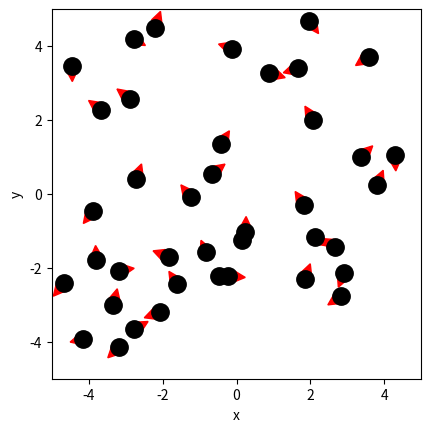

Recreate this plot in Python. (Note: this script raises an exception after producing the figure.)
# ruimte voor uitwerking

import numpy as np
import matplotlib.pyplot as plt
from matplotlib.animation import FuncAnimation
from scipy.optimize import curve_fit

BOX_SIZE_0 = 10.0 #nanometer                 # Hoogte en breedte startvolume
N = 40                         # Aantal deeltjes
V_0 = 0.42 #nanometer/picoseconde                        # Startsnelheid van deeltjes
RADIUS = 0.3 #nanometer                     # Straal van moleculen
DT = 0.01 #ps, picoseconde                         # Tijdstap om geen botsing te missen
V_PISTON_0 = -0.1 * V_0      # Startsnelheid van zuiger 
# (negatief betekent zowel links als rechts naar binnen gericht)

#your code/answer


class ParticleClass:
    def __init__(self, m, v, r, R):
        """ maakt een deeltje (constructor) """
        self.m = m                         
        self.v = np.array(v, dtype=float)  
        self.r = np.array(r, dtype=float)  
        self.R = R

    def update_position(self):
        """ verandert positie voor één tijdstap """
        self.r += self.v * DT 
            
    @property
    def momentum(self):
        return self.m * self.v
    
    @property
    def kin_energy(self):
        return 1/2 * self.m * np.dot(self.v, self.v)
    
def collide_detection(p1: ParticleClass, p2: ParticleClass) -> bool:
    """ Geeft TRUE als de deeltjes overlappen """
    dx = p1.r[0]-p2.r[0]
    dy = p1.r[1]-p2.r[1]
    rr = p1.R + p2.R
    return  dx**2+dy**2 < rr**2 

def particle_collision(p1: ParticleClass, p2: ParticleClass):
    """ past snelheden aan uitgaande van overlap """
    m1, m2 = p1.m, p2.m
    delta_r = p1.r - p2.r
    delta_v = p1.v - p2.v
    dot_product = np.dot(delta_r, delta_v)
    # Als deeltjes van elkaar weg bewegen dan geen botsing
    if dot_product >= 0: # '='-teken voorkomt ook problemen als delta_r == \vec{0}
        return
    distance_squared = np.dot(delta_r, delta_r) 
    # Botsing oplossen volgens elastische botsing in 2D
    p1.v -= 2 * m2 / (m1 + m2) * dot_product / distance_squared * delta_r
    p2.v += 2 * m1 / (m1 + m2) * dot_product / distance_squared * delta_r

box_height = BOX_SIZE_0     # hoogte van beheersvolume
box_length = BOX_SIZE_0     # breedte van beheersvolume
impulse_outward = 0.0       # totale stoot van deeltjes naar buiten gericht
pressure = 0.0              # druk in beheersvolume
v_piston = V_PISTON_0       # huidige snelheid van zuiger 
work = 0.0                  # arbeid uitgevoerd door gas

def top_down_collision(particle: ParticleClass):
    """ botsingen met wanden onder en boven controleren en totale stoot bepalen """
    global impulse_outward, box_height
    if abs(particle.r[1]) + particle.R > box_height / 2:
        particle.r[1] = np.sign(particle.r[1]) * (box_height/2 - particle.R)
        impulse_outward += abs(particle.momentum[1]) * 2
        particle.v[1] *= -1
    
def left_right_collision(particle: ParticleClass):
    """ botsingen met wanden links en rechts controleren en totale stoot bepalen """
    global impulse_outward, box_length
    if abs(particle.r[0]) + particle.R > box_length / 2:
        particle.r[0] = np.sign(particle.r[0]) * (box_length/2 - particle.R)
        impulse_outward += abs(particle.momentum[0]) * 2
        particle.v[0] *= -1

def create_particles(particles):
    """ Leegmaken en opnieuw aanmaken van deeltjes  in lijst """
    global box_length, box_height
    particles.clear()
    for _ in range(N):
        vx = np.random.uniform(-V_0, V_0)
        vy = np.random.choice([-1, 1]) * np.sqrt(V_0**2 - vx**2)        
        x = np.random.uniform(-box_length/2 + RADIUS, box_length/2 - RADIUS)
        y = np.random.uniform(-box_height/2 + RADIUS, box_height/2 - RADIUS)
        particles.append(ParticleClass(m=1.0, v=[vx, vy], r=[x, y], R=RADIUS))
    
def temperature(particles) -> float:
    # De oplossing van je vorige werkblad
    if not particles:
        return 0.0

    k=1.0
    total_kinetic_energy= 0.0

    for p in particles:
        total_kinetic_energy += p.kin_energy
    avg_kinetic_energy = total_kinetic_energy/len(particles)
    temp = avg_kinetic_energy/k
    return temp
#your code/answer
    
        
def handle_collisions(particles):
    """ alle onderlinge botsingen afhandelen voor deeltjes in lijst """
    num_particles = len(particles)
    for i in range(num_particles):
        for j in range(i+1, num_particles):
            if collide_detection(particles[i], particles[j]):
                particle_collision(particles[i], particles[j])

def handle_walls(particles):
    """ botsing met wanden controleren voor alle deeltjes in lijst en gemiddeld bepaling druk """
    global pressure, impulse_outward, box_height, box_length   # om pressure buiten de functie te kunnen gebruiken
    impulse_outward = 0.0
    for p in particles:
        left_right_collision(p)
        top_down_collision(p)    
    pressure = 0.95 * pressure + 0.05 * impulse_outward / ((2 * box_length + 2 * box_height) * DT) 

def take_time_step(particles):
    """ zet tijdstap voor een lijst deeltjes en verwerk alle botsingen onderling en met wanden """
    for p in particles:
        p.update_position()
    handle_collisions(particles)
    handle_walls(particles)  


particles = []
create_particles(particles)
for i in range(100):
    take_time_step(particles)

plt.figure()
plt.xlabel('x')
plt.ylabel('y')
plt.gca().set_aspect('equal')
plt.xlim(-BOX_SIZE_0/2, BOX_SIZE_0/2)
plt.ylim(-BOX_SIZE_0/2, BOX_SIZE_0/2)

for p in particles:
    plt.plot(p.r[0], p.r[1], 'k.', ms=25)
    plt.arrow(p.r[0], p.r[1], p.v[0]*DT*30, p.v[1]*DT*30, width=.2*RADIUS,
              head_width=RADIUS, head_length=RADIUS, color='red')
plt.show()

def take_time_step(particles):
    """ zet tijdstap voor een lijst deeltjes en verwerk alle botsingen onderling en met wanden """
    global box_length, v_piston
    box_length += 2 * v_piston * DT # zowel links als rechts zuiger
    for p in particles:
        p.update_position()
    handle_walls(particles)  
    handle_collisions(particles)

#   DEZE CEL NIET MEER RUNNEN!!!    
# Deel van de animated simulatie
from matplotlib.animation import FuncAnimation
from IPython.display import HTML

fig, ax = plt.subplots()
ax.set_xlabel('x')
ax.set_ylabel('y')
ax.set_xlim(-BOX_SIZE_0/2, BOX_SIZE_0/2)
ax.set_ylim(-BOX_SIZE_0/2, BOX_SIZE_0/2)
ax.set_aspect('equal')
dot, = ax.plot([], [], 'ro', ms=14);

def init():
    dot.set_data([], [])
    return dot,


# we kiezen het aantal datapunten zodat het volume tot 1/3 van het begin volume reduceert
num_steps = round(2/3 * BOX_SIZE_0 / (2 * -V_PISTON_0 * DT))

particles = []
volumes = np.zeros(num_steps, dtype=float)
temperatures = np.zeros(num_steps, dtype=float)

box_length = BOX_SIZE_0         # zetten zuiger terug
v_piston = V_PISTON_0
create_particles(particles)     # resetten deeltjes     

def update(frame):
    take_time_step(particles)
    dot.set_data([p.r[0] for p in particles], [p.r[1] for p in particles])
    volumes[i] = box_length * box_height
    temperatures[i] = temperature(particles)
    return dot,
    
ani = FuncAnimation(fig, update, frames=int(num_steps/2), init_func=init, blit=True, interval=50)
HTML(ani.to_jshtml())

#heb de outputs verwijderd, de box wordt inderdaad kleiner.

# we kiezen het aantal datapunten zodat het volume tot 1/3 van het begin volume reduceert
num_steps = round(2/3 * BOX_SIZE_0 / (2 * -V_PISTON_0 * DT))

particles = []
volumes = np.zeros(num_steps, dtype=float)
temperatures = np.zeros(num_steps, dtype=float)

box_length = BOX_SIZE_0         # zetten zuiger terug
v_piston = V_PISTON_0
create_particles(particles)     # resetten deeltjes     

for i in range(num_steps):
   take_time_step(particles)
   volumes[i] = box_length * box_height
   temperatures[i] = temperature(particles)
   
temperatures = np.asarray(temperatures)

plt.figure()
plt.xlabel('Volume')
plt.ylabel('Temperature')

plt.plot(volumes, temperatures, '-r')
plt.show()


def left_right_collision(particle: ParticleClass):
    """ verzorgen van botsingen met wand links en rechts, die als zuiger kunnen bewegen """
    global box_length, v_piston, impulse_outward
    if abs(particle.r[0]) + particle.R > box_length / 2:
        particle.r[0] = np.sign(particle.r[0]) * (box_length/2 - particle.R)
        piston_velocity = np.sign(particle.r[0]) * v_piston
        relative_velocity = particle.v[0] - piston_velocity           # stelsel zuiger
        particle.v[0] = -relative_velocity + piston_velocity          # stelsel waarnemer
        impulse_outward += 2 * particle.m * abs(relative_velocity)    # stoot gevoeld door zuiger

num_steps = round(2/3 * BOX_SIZE_0 / (2 * -V_PISTON_0 * DT))

particles = []
volumes = np.zeros(num_steps, dtype=float)
temperatures = np.zeros(num_steps, dtype=float)

box_length = BOX_SIZE_0         # zetten zuiger terug
v_piston = V_PISTON_0
create_particles(particles)     # resetten deeltjes 
for i in range(num_steps):
    take_time_step(particles)
    volumes[i] = box_length * box_height
    temperatures[i] = temperature(particles)

plt.figure()
plt.xlabel('Volume (nm^2)')
plt.ylabel('Temperature (K)')

temperatures = np.asarray(temperatures)

#your code/answer
plt.title('Temperatuur als functie van volume\n(arbeid door bewegende zuiger)')
plt.grid()
plt.plot(volumes, temperatures, '-r')

plt.show()



# breid deze code uit met jouw antwoord

num_steps = round(2/3 * BOX_SIZE_0 / (2 * -V_PISTON_0 * DT))
particles = []
volumes = np.zeros(num_steps, dtype=float)
pressures = np.zeros(num_steps, dtype=float)


pressure = 0.0
box_length = BOX_SIZE_0            # zetten zuiger terug
v_piston = V_PISTON_0
create_particles(particles)        # resetten deeltjes

impulse_outward = 0.0

for i in range(num_steps):
    box_length += 2 * v_piston * DT
    impulse_before = impulse_outward

    take_time_step(particles)

    impulse_after = impulse_outward
    dI = impulse_after - impulse_before
    volumes[i] = box_length * box_height

    F = dI / DT
    pressures[i] = F / (2 * box_height)

#window = 50
#pressures_smooth = np.convolve(pressures, np.ones(window)/window, mode='valid')
#volumes_smooth = volumes[:len(pressures_smooth)]


# PLOT GRAFIEK
plt.figure()
plt.plot(volumes, pressures, 'r-')
plt.xlabel('Volume (nm²)')
plt.ylabel('Pressure (N/nm)')
plt.title('Druk als functie van volume (2D)')
plt.grid()
plt.show()


def power_law(vol, a, n):
    """ de fitfunctie voor het P,V-diagram """
    return a * (vol)**n   

# RUIMTE VOOR VERDERE UITWERKING

#your code/answer
mask = (volumes > 0) & (pressures > 0)
vol_fit = volumes[mask]
p_fit = pressures[mask]

n0 = -1.0
a0 = p_fit[0] / (vol_fit[0]**n0)

a_min, a_max = 0.0, np.inf
n_min, n_max = -5.0, 0.0

popt, pcov = curve_fit(power_law, vol_fit, p_fit, p0=[a0, n0], bounds=((a_min, n_min), (a_max, n_max)))

a_fit = popt[0]
n_fit = popt[1]
print("a =", a_fit)
print("n =", n_fit)

plt.figure()
plt.plot(vol_fit, p_fit, 'k.', label='simulatie')

v_line = np.linspace(np.min(vol_fit), np.max(vol_fit), 300)
plt.plot(v_line, power_law(v_line, a_fit, n_fit), 'r-', label='fit: a * V^n')

plt.xlabel('Volume (nm²)')
plt.ylabel('Pressure (N/nm)')
plt.title('P-V diagram + power-law fit')
plt.grid()
plt.legend()
plt.show()

# Ruimte voorverificatie

#your code/answer


def left_right_collision(particle: ParticleClass):
    """ verzorgen van botsingen met wand links en rechts, die als zuiger kunnen bewegen """
    global box_length, v_piston, impulse_outward, work
    if abs(particle.r[0]) + particle.R > box_length / 2:
        particle.r[0] = np.sign(particle.r[0]) * (box_length/2 - particle.R)
        piston_velocity = np.sign(particle.r[0]) * v_piston
        relative_velocity = particle.v[0] - piston_velocity  # stelsel zuiger
        particle.v[0] = -relative_velocity + piston_velocity # stelsel waarnemer
        impulse_outward += 2 * particle.m * abs(relative_velocity)
        work += 2 * particle.m * relative_velocity * piston_velocity

particles = []
pressure = 0.0
work = 0.0
box_length = BOX_SIZE_0         # zetten zuiger terug
v_piston = V_PISTON_0
create_particles(particles)     # resetten deeltjes 

# RUIMTE VOOR VERDERE UITWERKING
#your code/answer
num_steps = 1000

volumes = np.zeros(num_steps, dtype=float)
works = np.zeros(num_steps, dtype=float)
dUs = np.zeros(num_steps, dtype=float)

# startwaarden
impulse_outward = 0.0

# (optioneel) conversies voor SI (als je netjes wil vergelijken)
DT_s = DT * 1e-12               # ps -> s (niet strikt nodig voor W = v * dp)
v_piston_SI = v_piston * 1e3    # nm/ps -> m/s   (1e-9 / 1e-12 = 1e3)

def kinetic_energy(particles):
    """ totale kinetische energie """
    E = 0.0
    for p in particles:
        E += 0.5 * p.m * (p.v[0]**2 + p.v[1]**2)
    return E

U0 = kinetic_energy(particles)

for i in range(num_steps):

    # zuiger beweegt (links + rechts)
    box_length += 2 * v_piston * DT

    # impuls voor/na de timestep (impulse_outward wordt geupdate in left_right_collision)
    impulse_before = impulse_outward

    take_time_step(particles)

    impulse_after = impulse_outward
    dp = impulse_after - impulse_before

    # arbeidstoename per timestep: dW = v_piston * dp
    # dp is in (m * nm/ps); v is (nm/ps) => dW in (m * (nm/ps)^2) (sim-eenheden)
    dW = v_piston * dp
    work += dW

    # interne energie verandering (kinetische energie)
    U = kinetic_energy(particles)
    dU = U - U0

    # opslaan
    volumes[i] = box_length * box_height
    works[i] = work
    dUs[i] = dU

# PLOT (validatie 1e hoofdwet: dU vs W)
plt.figure()
plt.plot(works, dUs, 'k.', label='simulatie')


plt.xlabel('Work W (simulatie-eenheden)')
plt.ylabel('ΔU (simulatie-eenheden)')
plt.title('Eerste hoofdwet check: ΔU versus W (Q≈0)')
plt.grid()
plt.legend()
plt.show()

print('komt overeen met mn hypothese')

particles = []
pressure = 0.0
work = 0.0
box_length = BOX_SIZE_0         # zetten zuiger terug
v_piston = V_PISTON_0
create_particles(particles)     # resetten deeltjes 

#your code/answer
num_steps_half = 1000
num_steps = 2 * num_steps_half

volumes = np.zeros(num_steps, dtype=float)
pressures = np.zeros(num_steps, dtype=float)


impulse_outward = 0.0


DT_s = DT * 1e-12
box_height_m = box_height * 1e-9

for i in range(num_steps_half):

    # compressie
    box_length += 2 * v_piston * DT

    impulse_before = impulse_outward
    take_time_step(particles)
    impulse_after = impulse_outward

    dI = impulse_after - impulse_before
    dI_SI = dI * 1e3                 # (kg*nm/ps) -> (kg*m/s)
    F = dI_SI / DT_s
    pressure = F / (2 * box_height_m)

    volumes[i] = box_length * box_height
    pressures[i] = pressure

v_piston = -V_PISTON_0 # zuiger richting wordt omgedraaid
#your code/answer

for i in range(num_steps_half, num_steps):

    # decompressie
    box_length += 2 * v_piston * DT

    impulse_before = impulse_outward
    take_time_step(particles)
    impulse_after = impulse_outward

    dI = impulse_after - impulse_before
    dI_SI = dI * 1e3                 # (kg*nm/ps) -> (kg*m/s)
    F = dI_SI / DT_s
    pressure = F / (2 * box_height_m)

    volumes[i] = box_length * box_height
    pressures[i] = pressure


volumes_SI = volumes * 1e-18        # nm^2 -> m^2

plt.figure()
plt.plot(volumes_SI[:num_steps_half], pressures[:num_steps_half], 'r-', label='compressie')
plt.plot(volumes_SI[num_steps_half:], pressures[num_steps_half:], 'b-', label='decompressie')

plt.xlabel('Volume (m²)')
plt.ylabel('Pressure (N/m)')
plt.grid()
plt.legend()
plt.show()


particles = []
pressure = 0.0
work = 0.0
box_length = BOX_SIZE_0         # zetten zuiger terug
v_piston = 5 * V_PISTON_0
create_particles(particles)     # resetten deeltjes

#your code/answer

num_steps_half = 200
num_steps = 2 * num_steps_half

volumes = np.zeros(num_steps, dtype=float)
pressures = np.zeros(num_steps, dtype=float)


impulse_outward = 0.0

DT_s = DT * 1e-12
box_height_m = box_height * 1e-9

#compressie
for i in range(num_steps_half):

    box_length += 2 * v_piston * DT

    impulse_before = impulse_outward
    take_time_step(particles)
    impulse_after = impulse_outward

    dI = impulse_after - impulse_before
    dI_SI = dI * 1e3                 # kg*nm/ps -> kg*m/s
    F = dI_SI / DT_s
    pressure = F / (2 * box_height_m)

    volumes[i] = box_length * box_height
    pressures[i] = pressure

# zuiger omdraaien
v_piston = -5 * V_PISTON_0

#decompressie
for i in range(num_steps_half, num_steps):

    box_length += 2 * v_piston * DT

    impulse_before = impulse_outward
    take_time_step(particles)
    impulse_after = impulse_outward

    dI = impulse_after - impulse_before
    dI_SI = dI * 1e3
    F = dI_SI / DT_s
    pressure = F / (2 * box_height_m)

    volumes[i] = box_length * box_height
    pressures[i] = pressure


volumes_SI = volumes * 1e-18      # nm^2 -> m^2

plt.figure()
plt.plot(volumes_SI[:num_steps_half], pressures[:num_steps_half], 'r-', label='compressie (snel)')
plt.plot(volumes_SI[num_steps_half:], pressures[num_steps_half:], 'b-', label='decompressie (snel)')

plt.xlabel('Volume (m²)')
plt.ylabel('Pressure (N/m)')
plt.grid()
plt.legend()
